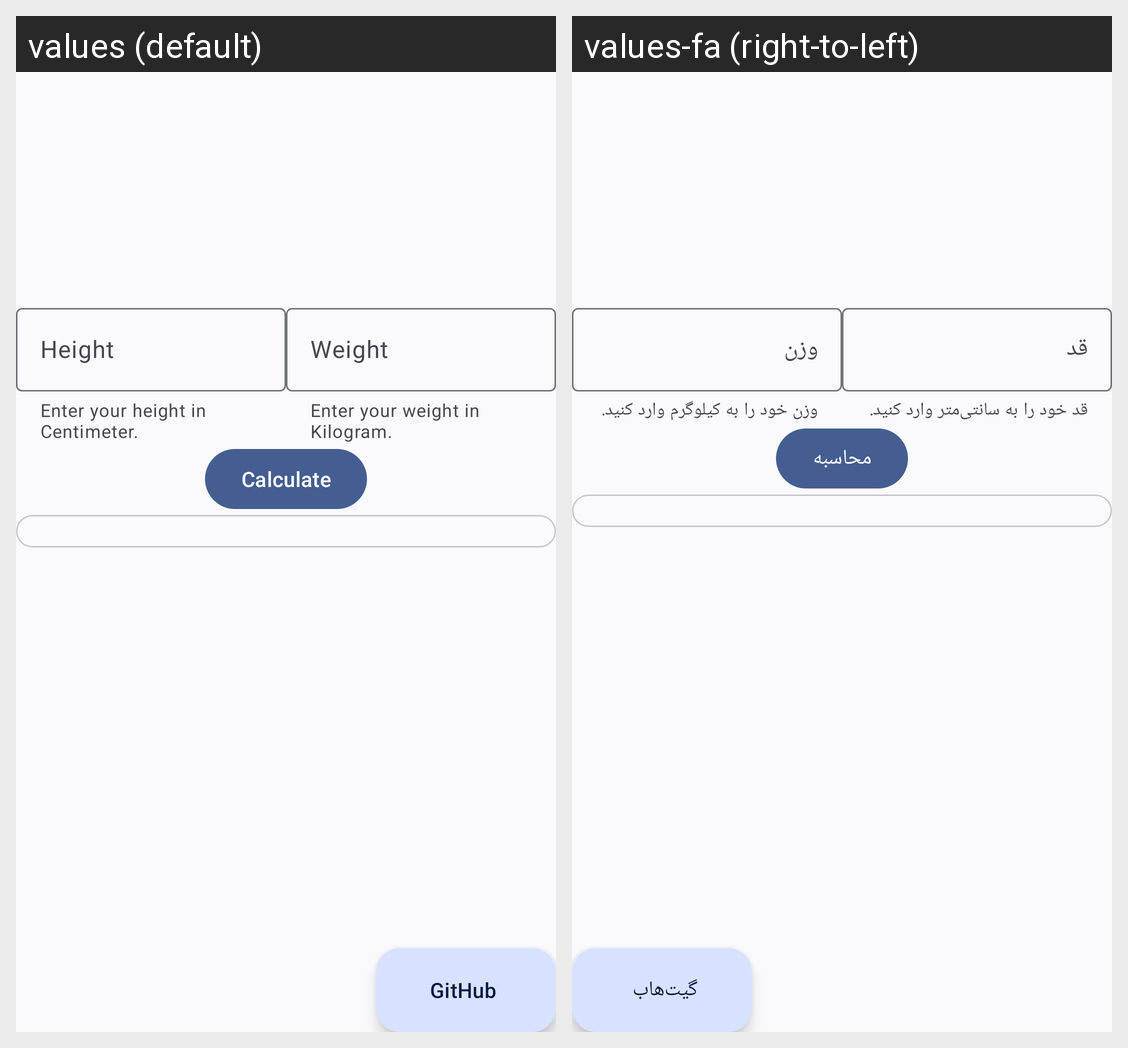

The Android screen above is rendered under two locales of the same app. Produce the string resources it draws, with the default and per-locale values.
Android screen res/layout/activity_main.xml rendered under 2 locales, left to right: values (default), values-fa (right-to-left). Device: Nexus 5 (rendered at 1080×1920; each locale shown at half size, 540×960, under a caption strip naming it); theme Theme.BMICalculator.
Strings drawn on this screen, with the default value and each locale's value (text and hints the layout hard-codes, and strings that could not be matched under every locale, appear in the picture but are not listed):

height
  values: Height
  values-fa: قد

height_helper
  values: Enter your height in Centimeter.
  values-fa: قد خود را به سانتی‌متر وارد کنید.

weight
  values: Weight
  values-fa: وزن

weight_helper
  values: Enter your weight in Kilogram.
  values-fa: وزن خود را به کیلوگرم وارد کنید.

action_calculate
  values: Calculate
  values-fa: محاسبه

action_github
  values: GitHub
  values-fa: گیت‌هاب
